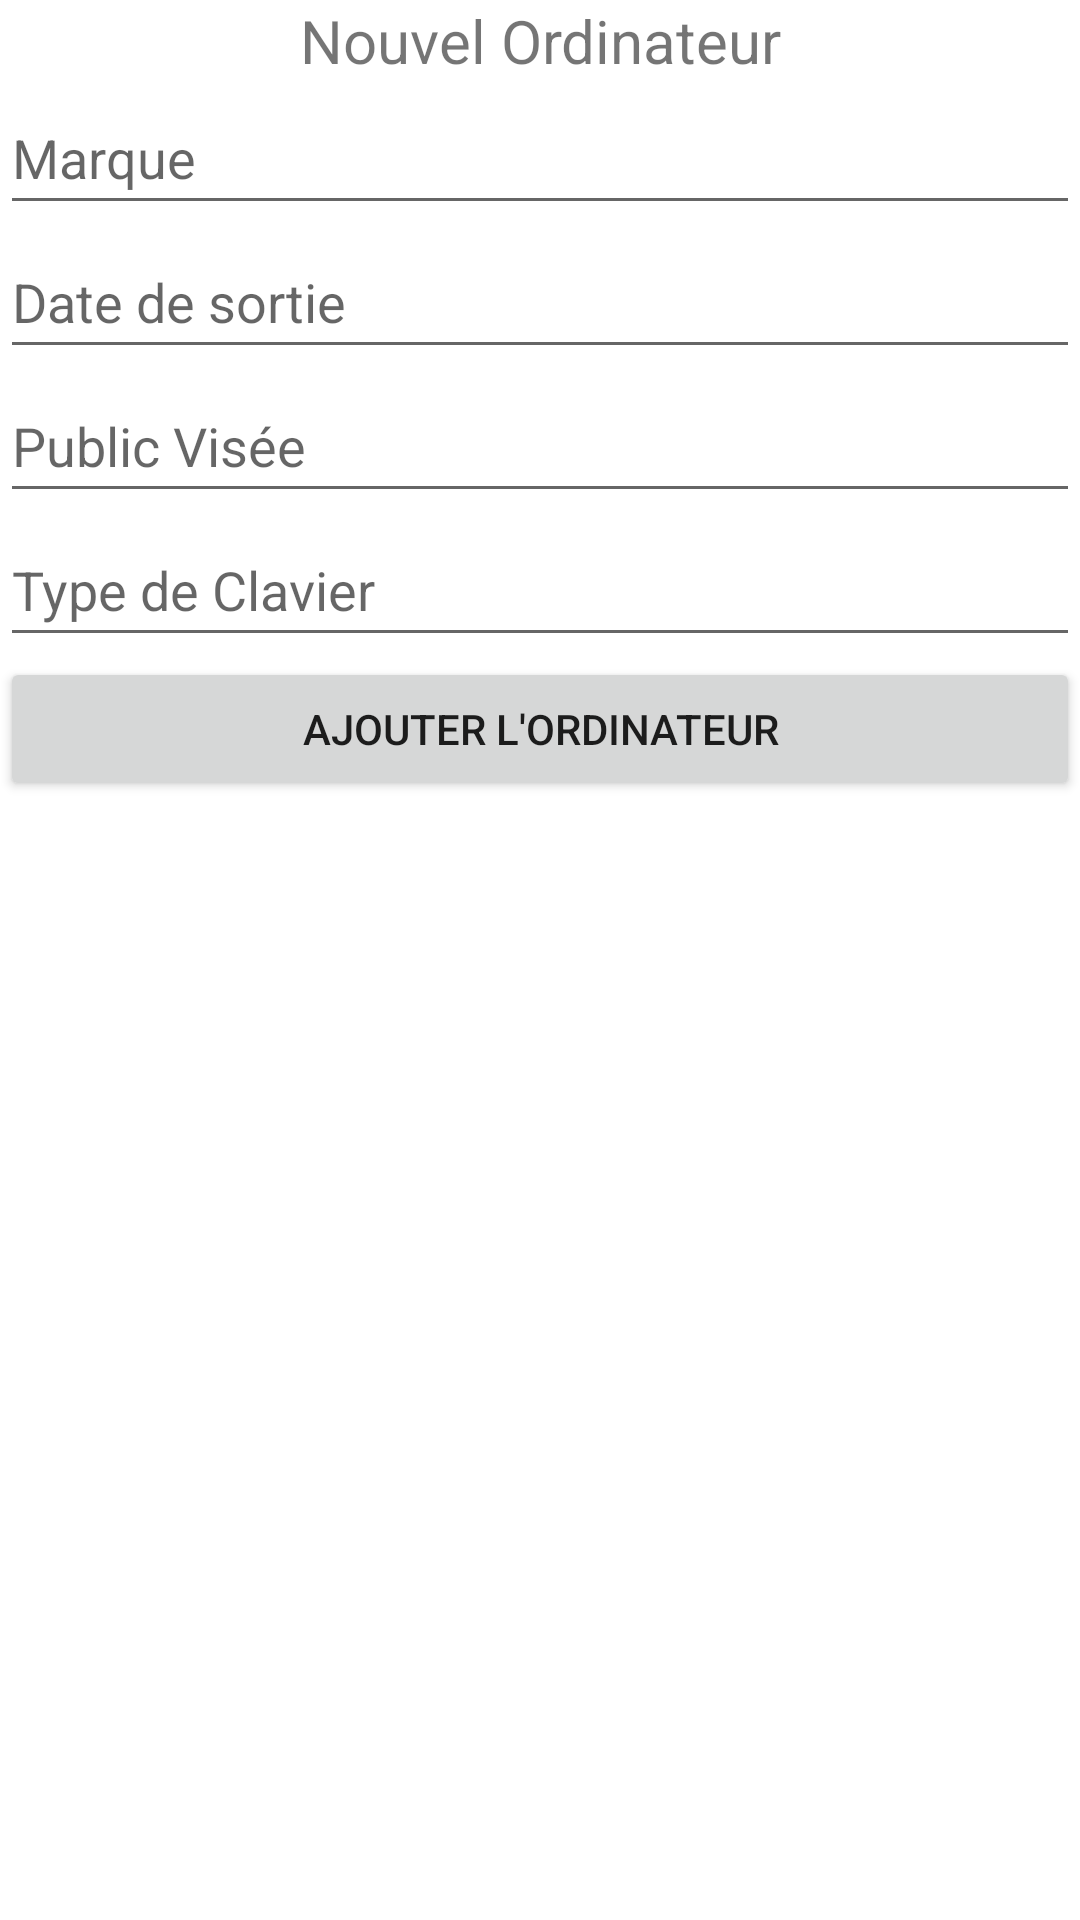

This screen was rendered from an Android layout file. Write that file and the resources it references.
<!-- AndroidManifest.xml: application theme Theme.ExoListeOrdinateurs -->
<!-- res/layout/activity_new_ordinateur.xml -->
<?xml version="1.0" encoding="utf-8"?>
<androidx.constraintlayout.widget.ConstraintLayout xmlns:android="http://schemas.android.com/apk/res/android"
    xmlns:app="http://schemas.android.com/apk/res-auto"
    xmlns:tools="http://schemas.android.com/tools"
    android:layout_width="match_parent"
    android:layout_height="match_parent"
    tools:context=".NewOrdinateurActivity">

    <LinearLayout
        android:layout_width="match_parent"
        android:layout_height="match_parent"
        android:orientation="vertical"
        app:layout_constraintStart_toStartOf="parent"
        app:layout_constraintTop_toTopOf="parent">

        <TextView
            android:id="@+id/textView"
            android:layout_width="match_parent"
            android:layout_height="wrap_content"
            android:gravity="center"
            android:text="Nouvel Ordinateur"
            android:textSize="20sp" />

        <EditText
            android:id="@+id/editTextTextPersonName"
            android:layout_width="match_parent"
            android:layout_height="wrap_content"
            android:ems="10"
            android:hint="Marque"
            android:inputType="textPersonName"
            android:minHeight="48dp" />

        <EditText
            android:id="@+id/editTextTextPersonName3"
            android:layout_width="match_parent"
            android:layout_height="wrap_content"
            android:ems="10"
            android:hint="Date de sortie"
            android:inputType="textPersonName"
            android:minHeight="48dp" />

        <EditText
            android:id="@+id/editTextTextPersonName2"
            android:layout_width="match_parent"
            android:layout_height="wrap_content"
            android:ems="10"
            android:hint="Public Visée"
            android:inputType="textPersonName"
            android:minHeight="48dp" />

        <EditText
            android:id="@+id/editTextTextPersonName4"
            android:layout_width="match_parent"
            android:layout_height="wrap_content"
            android:ems="10"
            android:hint="Type de Clavier"
            android:inputType="textPersonName"
            android:minHeight="48dp" />

        <Button
            android:id="@+id/button"
            android:layout_width="match_parent"
            android:layout_height="wrap_content"
            android:text="Ajouter l'ordinateur" />
    </LinearLayout>
</androidx.constraintlayout.widget.ConstraintLayout>
<!-- resources referenced by this layout -->
<resources>
  <style name="Theme.ExoListeOrdinateurs" parent="Theme.MaterialComponents.DayNight.DarkActionBar">
          
          <item name="colorPrimary">@color/purple_500</item>
          <item name="colorPrimaryVariant">@color/purple_700</item>
          <item name="colorOnPrimary">@color/white</item>
          
          <item name="colorSecondary">@color/teal_200</item>
          <item name="colorSecondaryVariant">@color/teal_700</item>
          <item name="colorOnSecondary">@color/black</item>
          
          <item name="android:statusBarColor" tools:targetApi="l">?attr/colorPrimaryVariant</item>
          
      </style>
  <!-- not gathered from this repository: default colours our renderer supplied (Android Studio template values) -->
  <color name="purple_500">#FF6200EE</color>
  <color name="purple_700">#FF3700B3</color>
  <color name="teal_200">#FF03DAC5</color>
  <color name="teal_700">#FF018786</color>
  <color name="black">#FF000000</color>
  <color name="white">#FFFFFFFF</color>
</resources>
